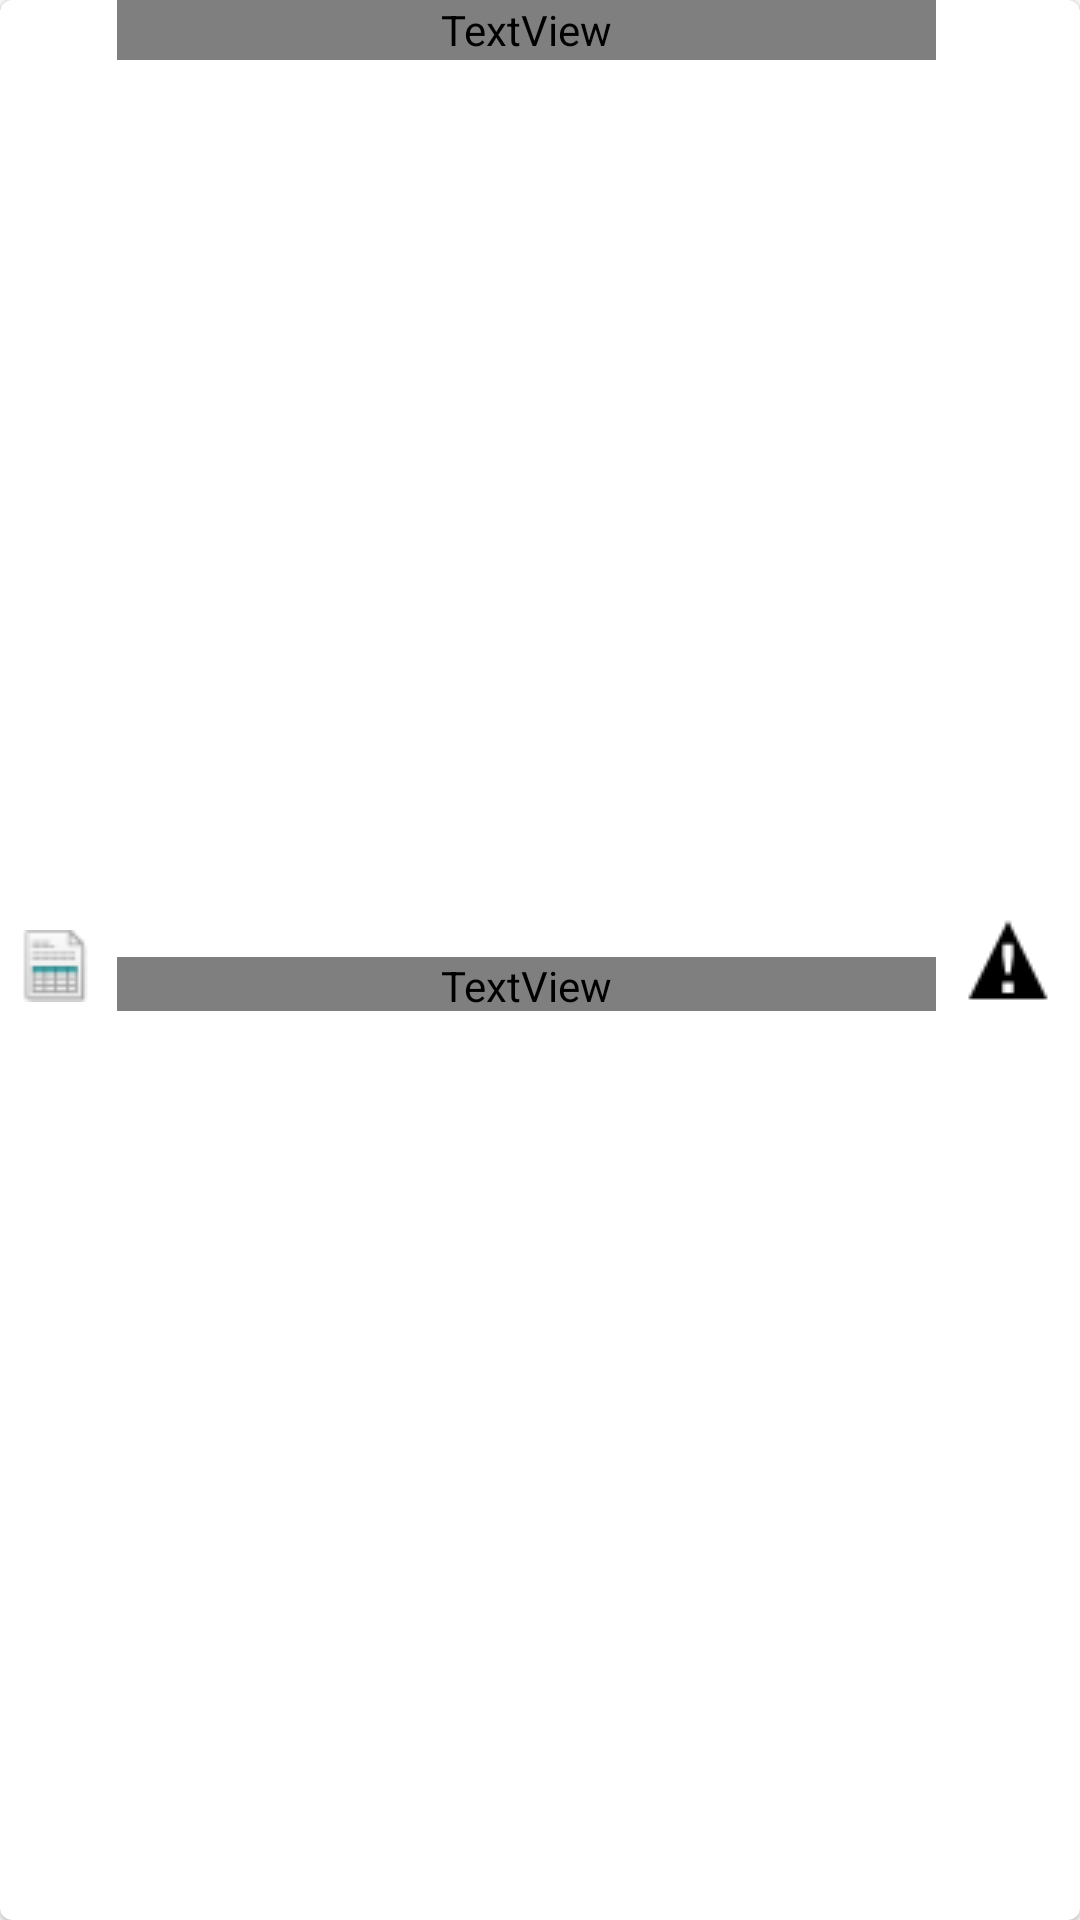

Layout XML and referenced resources for this Android screen:
<!-- AndroidManifest.xml: application theme AppTheme.NoActionBar -->
<!-- res/layout/invoice.xml -->
<?xml version="1.0" encoding="utf-8"?>
<com.google.android.material.card.MaterialCardView
    xmlns:android="http://schemas.android.com/apk/res/android"
    xmlns:app="http://schemas.android.com/apk/res-auto"
    android:id="@+id/cardview_box"
    android:layout_width="match_parent"
    android:layout_height="45dp"
    android:layout_marginTop="2dp"
    android:foreground="?attr/selectableItemBackground"
    android:theme="@style/Theme.MaterialComponents.Light"
    app:layout_constraintBottom_toBottomOf="parent"
    app:layout_constraintEnd_toEndOf="parent"
    app:layout_constraintHorizontal_bias="0.5"
    app:layout_constraintStart_toStartOf="parent"
    app:layout_constraintTop_toTopOf="parent"
    app:strokeColor="#3148DD"
    app:strokeWidth="0dp">

    <androidx.constraintlayout.widget.ConstraintLayout
        android:layout_width="match_parent"
        android:layout_height="match_parent">

        <TextView
            android:id="@+id/date_order"
            android:layout_width="0dp"
            android:layout_height="18dp"
            android:layout_marginStart="8dp"
            android:layout_marginTop="4dp"
            android:layout_marginEnd="8dp"
            android:layout_marginBottom="8dp"
            android:paddingTop="0dp"
            android:text="Дата заказа 12 нояб. 21"
            android:textAlignment="viewStart"
            android:textColor="#050505"
            android:textSize="15sp"
            android:fontFamily="@font/montserrat_regular"
            app:layout_constraintBottom_toBottomOf="parent"
            app:layout_constraintEnd_toStartOf="@+id/img_status_box"
            app:layout_constraintStart_toEndOf="@+id/imageView"
            app:layout_constraintTop_toBottomOf="@+id/name_box" />

        <ImageView
            android:id="@+id/imageView"
            android:layout_width="wrap_content"
            android:layout_height="28dp"
            android:layout_marginStart="4dp"
            android:contentDescription="TODO"
            android:paddingStart="3dp"
            android:paddingTop="4dp"
            android:src="@drawable/invoice"
            app:layout_constraintBottom_toBottomOf="parent"
            app:layout_constraintStart_toStartOf="parent"
            app:layout_constraintTop_toTopOf="parent" />

        <TextView
            android:id="@+id/name_box"
            android:layout_width="0dp"
            android:layout_height="20dp"
            android:layout_marginStart="8dp"
            android:layout_marginEnd="8dp"
            android:gravity="start"
            android:paddingTop="0dp"
            android:text="TextView"
            android:textColor="#0B0B0B"
            android:textSize="17sp"
            android:fontFamily="@font/montserrat_medium"
            app:layout_constraintEnd_toStartOf="@+id/img_status_box"
            app:layout_constraintStart_toEndOf="@+id/imageView"
            app:layout_constraintTop_toTopOf="parent" />

        <ImageView
            android:id="@+id/img_status_box"
            android:layout_width="32dp"
            android:layout_height="wrap_content"
            android:layout_marginEnd="8dp"
            android:src="@drawable/alert_32"
            app:layout_constraintBottom_toBottomOf="parent"
            app:layout_constraintEnd_toEndOf="parent"

            app:layout_constraintTop_toTopOf="parent" />


    </androidx.constraintlayout.widget.ConstraintLayout>


</com.google.android.material.card.MaterialCardView>
<!-- resources referenced by this layout -->
<resources>
  <!-- drawable alert_32: png bitmap (drawable, 428 bytes) -->
  <!-- drawable invoice: png bitmap (drawable, 827 bytes) -->
  <style name="AppTheme.NoActionBar">
          <item name="windowActionBar">false</item>
          <item name="windowNoTitle">true</item>
      </style>
</resources>
